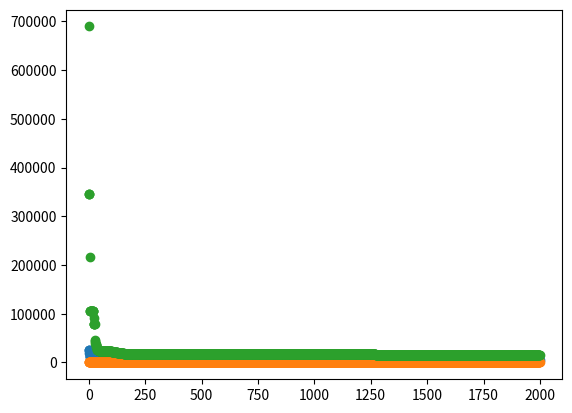

Write the Python code that produced this figure.
# -*- coding: utf-8 -*-
from numpy import *
import matplotlib.pyplot as plt

def fun1(x):
	return (x*x).sum(axis=1)

def fun2(x):
	return abs(x).sum(axis=1)+abs(x).prod(axis=1)

def fun3(x):
	suma = zeros(len(x))
	for i in range(len(x)):
		aux=0
		for j in range (len(x[i])):
			for k in range (j+1):
				aux += x[i][k]
			suma[i]+=(aux*aux).sum(axis=0)
	return suma


def graficar(gmax,grafica):
	plt.scatter(range(gmax),grafica)
	plt.show()

def ejecute(lS,lI,fun):
	w=0.7
	c1=1.4
	c2=1.4

	gmax=2000

	ndims=30
	nparts=40

	x = random.random((nparts,ndims))
	x = x*(lS-lI)+lI

	flag1=x>=lI
	flag2=x<lS
	flag3=logical_and(flag1,flag2)
	prom=sum(x[flag3])/len(x[flag3])
	x[~flag3]=prom


	fx = fun(x)
	pbest=x.copy()
	fx_pbest=fx.copy()
	index = argmin(fx_pbest)
	gbest=x[index].copy()
	fx_gbest=fx[index].copy()

	v =  zeros((nparts,ndims))
	grafica=[]
	i=0

	while i<gmax:
		cSocial = c1*random.random()*(pbest-x)
		cCognitivo = c2*random.random()*(gbest-x)
		v= w*v + cSocial + cCognitivo
		x = x+v

		flag1=x>=lI
		flag2=x<lS
		flag3=logical_and(flag1,flag2)
		prom=sum(x[flag3])/len(x[flag3])
		x[~flag3]=prom

		fx=fun(x)
		index = fx < fx_pbest
		pbest[index] = x[index]
		fx_pbest[index]=fx[index]
		index = argmin(fx_pbest)

		if  fx_pbest[index] < fx_gbest:
			gbest=x[index]
			fx_gbest=fx[index]

		grafica.append(fx_gbest)
		i+=1

	graficar(gmax,grafica)

def main():
	ejecute(100,-100,fun1)
	ejecute(10,-10,fun2)
	ejecute(100,-100,fun3)

main()
